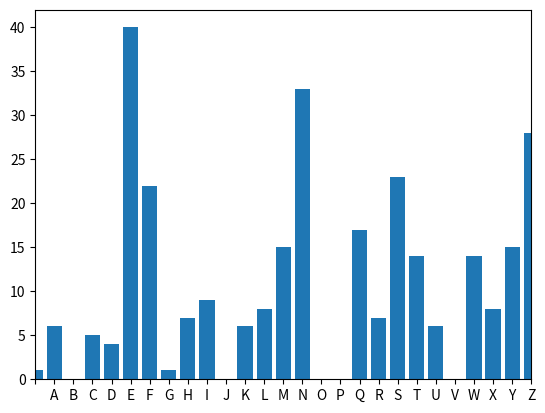

Python code for this plot:
import matplotlib.pylab as plt
LETTERS = ' ABCDEFGHIJKLMNOPQRSTUVWXYZ'

#white space may be the most frequent letter in english

def frequency_analysis(cipher_text):
    cipher_text = cipher_text.upper() #to make an intetested plain text into Capital letters
    letter_frequency = {}
    for letter in LETTERS:
        letter_frequency[letter] = 0 #intialize the dictionary

    for letter in cipher_text:
        if letter in LETTERS:
            letter_frequency[letter] +=1 #keep incrementing the occurence of the given letter

    return letter_frequency
#plot the histogram of the letter_frequency pairs
def plot_distribution(letter_frequency):
    centers = range(len(LETTERS))
    plt.bar(centers, letter_frequency.values(), align='center', tick_label=letter_frequency.keys())
    plt.xlim([0, len(LETTERS)-1])
    plt.show()

def caesar_crack(cipher_text):
    letter_frequency = frequency_analysis(cipher_text)
    print(letter_frequency)
    plot_distribution(letter_frequency)
if __name__=="__main__":
    cipher_text = 'LZTWLEANQMZQREKWNZIWNHMEMZLZQEAFXEFELZWRFSEUMNQTXTUMZWEFSIEFSENRUTWYFSYEKNLZWZETKELZWRFSENIZFQNXRDEMZEFHMNZ ZIEANIZEWZHTLSNYNTSENSEMNXEIFCEFSIDAMNQZEUWNRFWNQCENSKQZZSYNFQEANYMNSEYMZEHTSYNSZSYFQEYWFINYNTSETKEUMNQTXTUMCDMFXEGZHTRZENSHWZFXNSLQCENSKQZZSYNFQENSEYMZEFSFQCYNHEYWFINYNTSEFXEAZQQDE'
    caesar_crack(cipher_text)